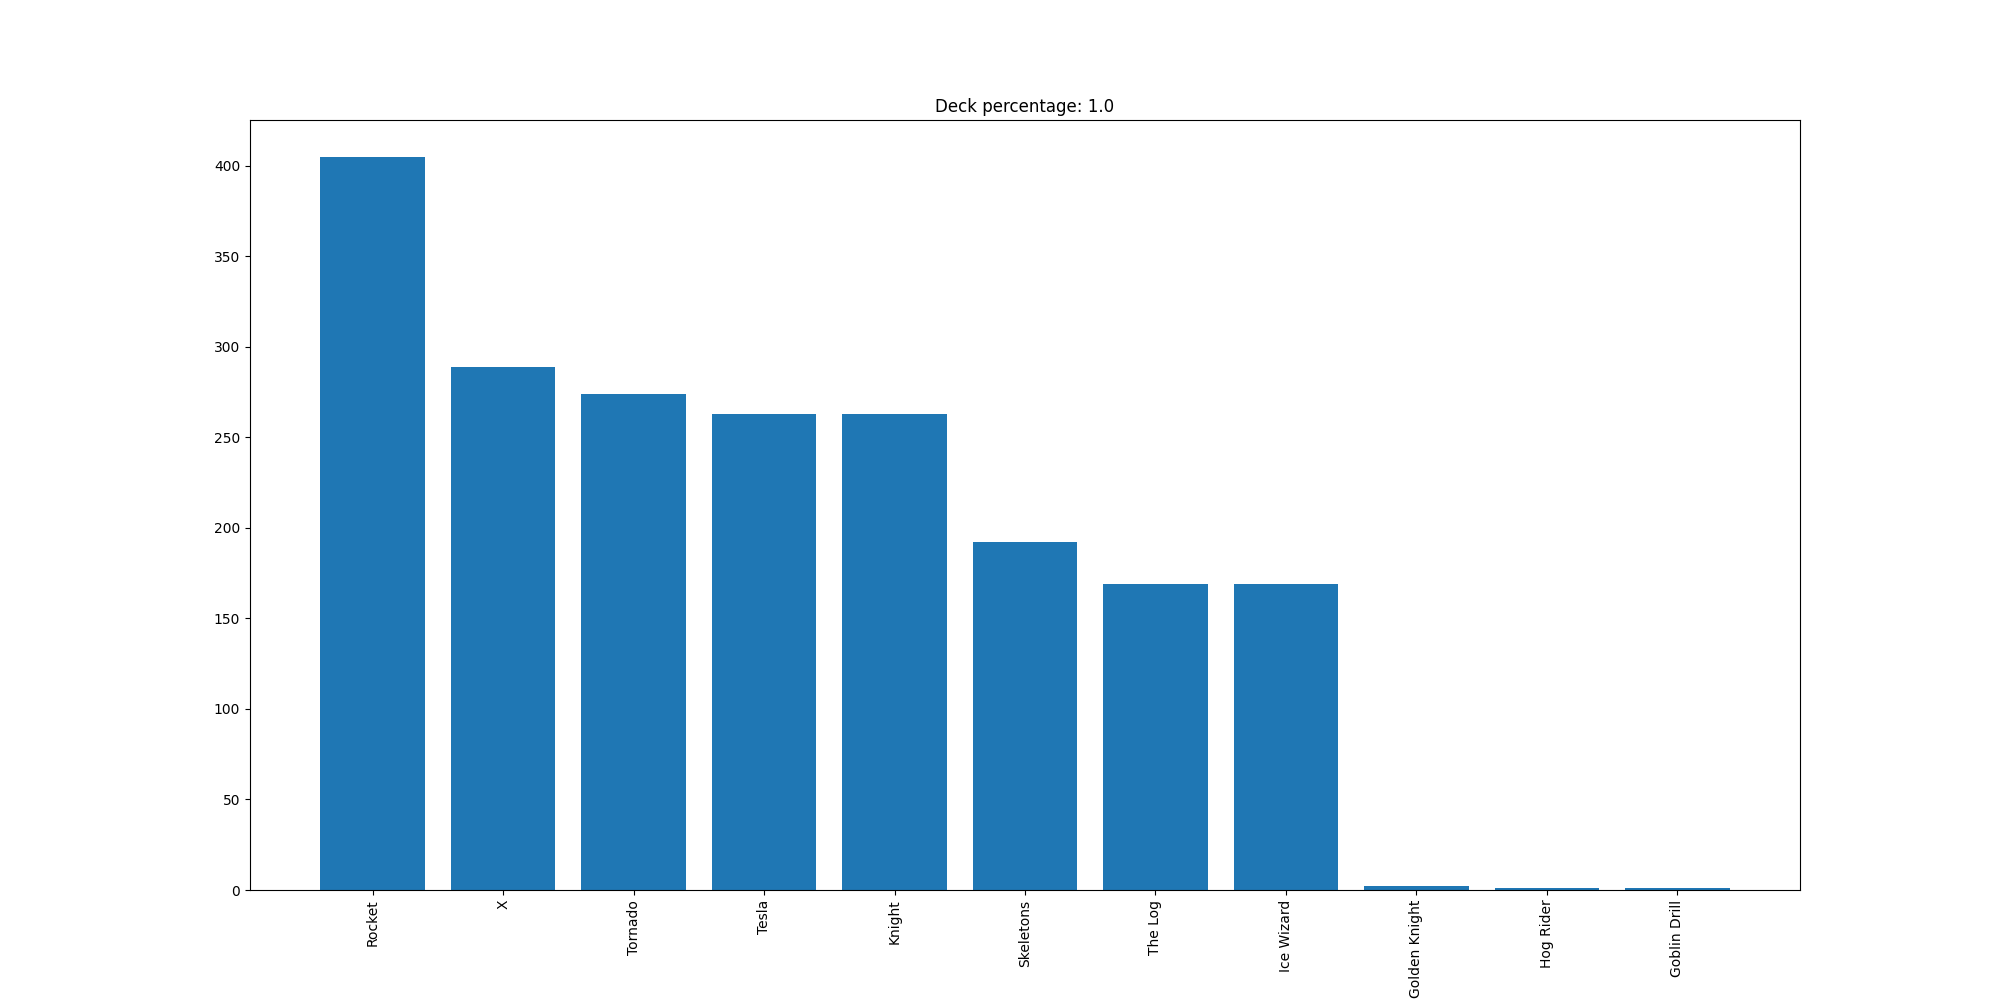

The file beside this chart, header and first rows:
Rocket, 405
X, 289
Tornado, 274
Tesla, 263
Knight, 263
Skeletons, 192
The Log, 169
Ice Wizard, 169
Golden Knight, 2
Hog Rider, 1
Goblin Drill, 1
